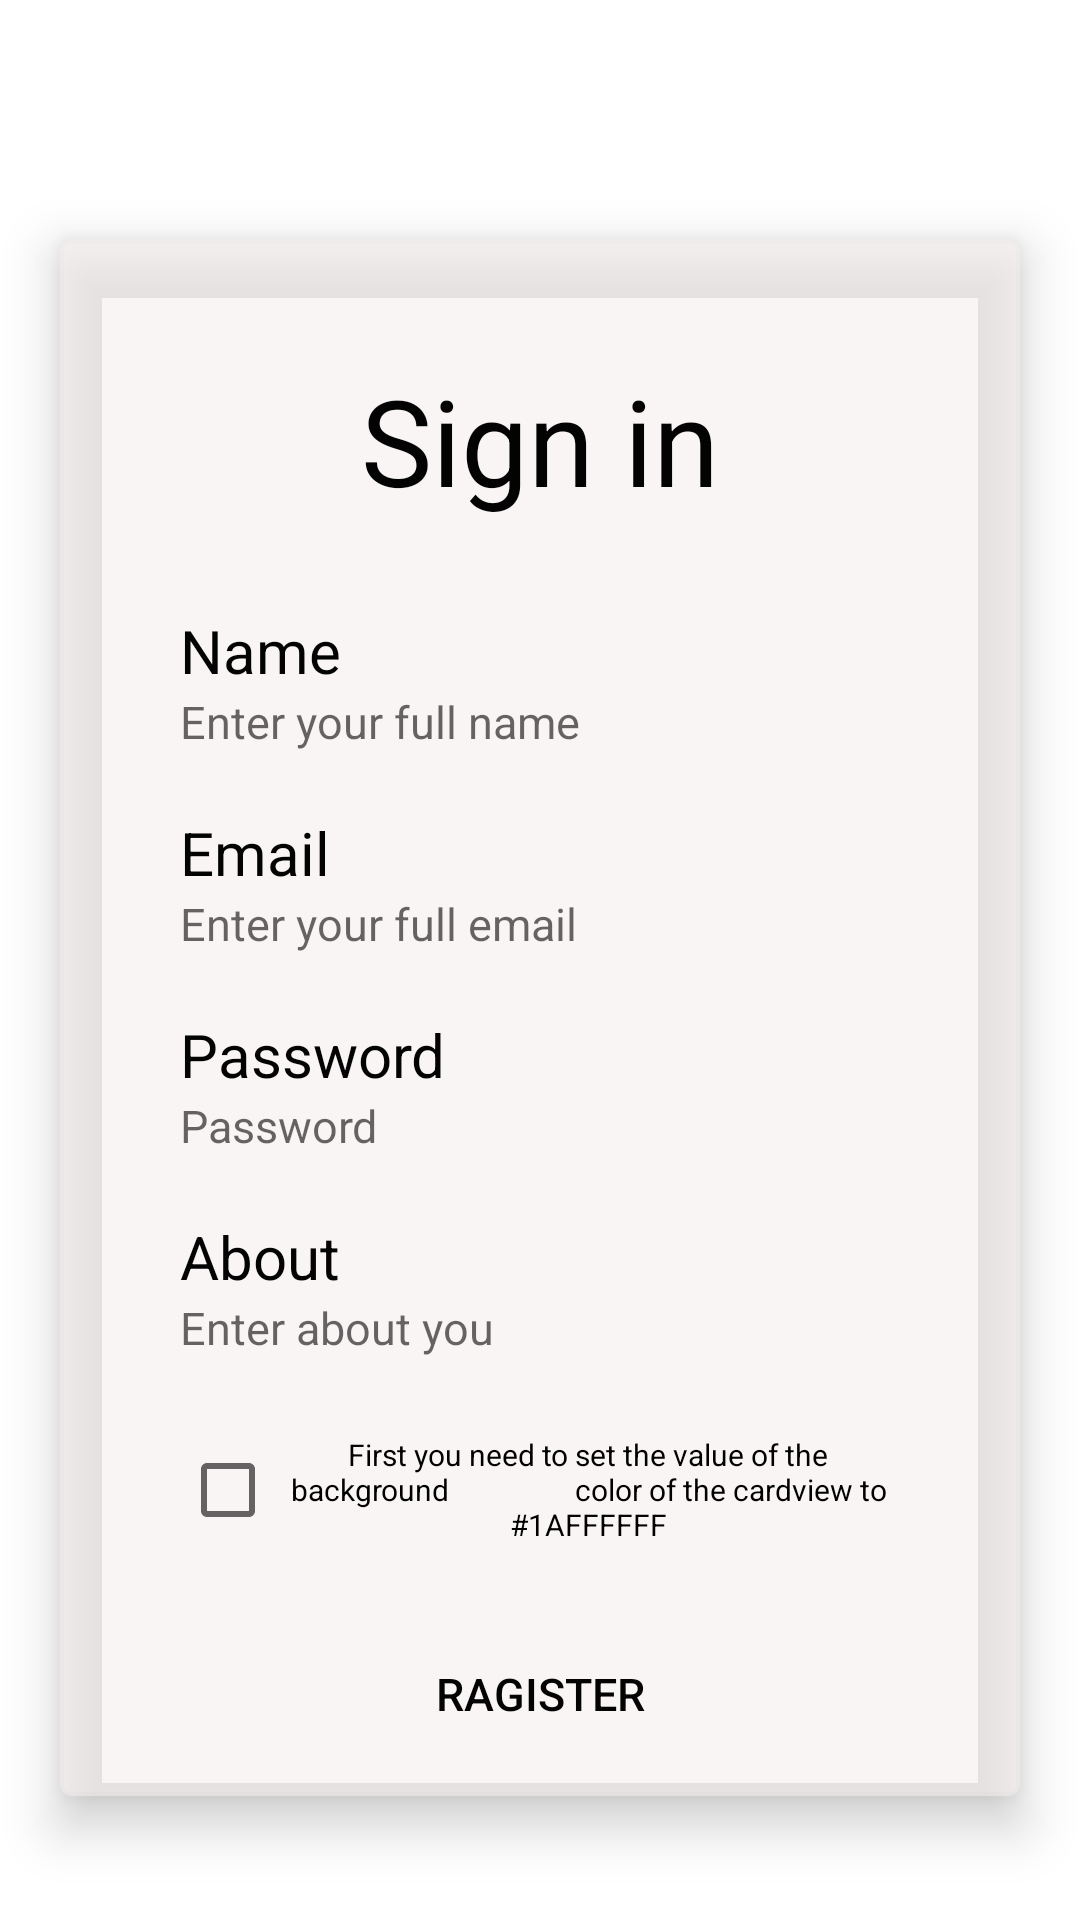

Write the Android layout XML for this screen, with the resource values it uses.
<!-- AndroidManifest.xml: application theme Theme.Darkline -->
<!-- res/layout/activity_sign_in.xml -->
<?xml version="1.0" encoding="utf-8"?>
<RelativeLayout xmlns:android="http://schemas.android.com/apk/res/android"
    xmlns:app="http://schemas.android.com/apk/res-auto"
    xmlns:tools="http://schemas.android.com/tools"
    android:layout_width="match_parent"
    android:layout_height="match_parent"
    android:background="?attr/background"
    tools:context=".activity.SignInActivity">


    <androidx.cardview.widget.CardView
        android:id="@+id/signInCardView"
        android:layout_width="match_parent"
        android:layout_height="wrap_content"
        android:layout_gravity="center"
        android:layout_marginRight="20dp"
        android:layout_marginLeft="20dp"
        android:layout_marginTop="80dp"
        android:radius="0dp"
        app:cardBackgroundColor="?attr/cardBackgroundColor"
        app:cardCornerRadius="4dp"
        app:cardElevation="10dp"

        app:cardPreventCornerOverlap="true">

        

        <LinearLayout
            android:layout_width="match_parent"
            android:layout_height="wrap_content"
            android:orientation="vertical"
            >

            <TextView
                android:layout_width="match_parent"
                android:layout_height="match_parent"
                android:gravity="center"
                android:text="Sign in"
                android:layout_marginTop="40dp"
                android:layout_marginBottom="20dp"
                android:layout_marginLeft="40dp"
                android:layout_marginRight="40dp"
                android:textSize="40dp" />

            <TextView
                android:layout_width="match_parent"
                android:layout_height="match_parent"
                android:layout_marginLeft="40dp"
                android:layout_marginTop="10dp"
                android:text="Name"
                android:textSize="20dp" />

            <EditText
                android:id="@+id/signInEditTextName"
                android:layout_width="match_parent"
                android:layout_height="wrap_content"
                android:textSize="15dp"
                android:background="@drawable/bg_no_bottom_line"
                android:layout_marginBottom="10dp"
                android:layout_marginLeft="40dp"
                android:layout_marginRight="40dp"
                android:hint="Enter your full name"
                android:ems="10"
                />

            <TextView
                android:layout_width="match_parent"
                android:layout_height="match_parent"
                android:text="Email"
                android:layout_marginTop="10dp"
                android:layout_marginLeft="40dp"
                android:textSize="20dp" />

            <EditText
                android:id="@+id/signInEditTextEmailAddress"
                android:layout_width="match_parent"
                android:layout_height="wrap_content"
                android:layout_marginBottom="10dp"
                android:layout_marginLeft="40dp"
                android:layout_marginRight="40dp"
                android:textSize="15dp"
                android:background="@drawable/bg_no_bottom_line"
                android:hint="Enter your full email"
                android:ems="10"
                android:inputType="textEmailAddress" />



            <TextView
                android:layout_width="match_parent"
                android:layout_height="match_parent"
                android:text="@string/Password"
                android:layout_marginTop="10dp"
                android:layout_marginLeft="40dp"
                android:textSize="20dp" />

            <EditText
                android:id="@+id/signInEditTextPassword"
                android:layout_width="match_parent"
                android:layout_height="wrap_content"
                android:layout_marginBottom="10dp"
                android:layout_marginLeft="40dp"
                android:layout_marginRight="40dp"
                android:textSize="15dp"
                android:background="@drawable/bg_no_bottom_line"
                android:hint="@string/Password"
                android:ems="10"
                android:inputType="textPassword" />

            <TextView
                android:layout_width="match_parent"
                android:layout_height="match_parent"
                android:text="About"
                android:layout_marginTop="10dp"
                android:layout_marginLeft="40dp"
                android:textSize="20dp" />

            <EditText
                android:id="@+id/signInEditTextAbout"
                android:layout_width="match_parent"
                android:layout_height="wrap_content"
                android:textSize="15dp"
                android:background="@drawable/bg_no_bottom_line"
                android:layout_marginBottom="10dp"
                android:layout_marginLeft="40dp"
                android:layout_marginRight="40dp"
                android:hint="Enter about you"
                android:ems="10"
                />



            <CheckBox
                android:id="@+id/checkBox"
                android:layout_width="match_parent"
                android:layout_height="wrap_content"
                android:layout_marginTop="10dp"
                android:layout_marginLeft="40dp"
                android:layout_marginRight="40dp"
                android:layout_marginBottom="10dp"
                android:textSize="10dp"
                android:outlineAmbientShadowColor="#3822A3"
                android:gravity="center"
                android:text="First you need to set the value of the background
                 color of the cardview to #1AFFFFFF"/>
            <LinearLayout
                android:layout_width="wrap_content"
                android:layout_height="wrap_content"
                android:orientation="horizontal"
                android:layout_gravity="center"
                android:layout_marginLeft="40dp"
                android:layout_marginRight="40dp"
                android:layout_marginBottom="10dp">

                <androidx.appcompat.widget.AppCompatButton
                    android:id="@+id/signInBtnRagister"
                    android:layout_width="match_parent"
                    android:layout_height="match_parent"
                    android:background="#00FFFFFF"
                    android:layout_marginTop="10dp"
                    android:layout_marginLeft="20dp"
                    android:layout_marginRight="20dp"
                    android:text="Ragister"
                    android:textSize="15dp"
                    />



            </LinearLayout>


        </LinearLayout>
    </androidx.cardview.widget.CardView>


</RelativeLayout>
<!-- resources referenced by this layout -->
<resources>
  <!-- drawable bg_no_bottom_line (drawable) -->
  <layer-list xmlns:android="http://schemas.android.com/apk/res/android">
  
      
  
      
      <item android:bottom="-2dp">
          <shape android:shape="rectangle">
              <solid android:color="@android:color/transparent" />
          </shape>
      </item>
  </layer-list>
  <string name="Password">Password</string>
  <style name="Theme.Darkline" parent="Theme.MaterialComponents.Light.DarkActionBar">
          
          <item name="colorPrimary">@color/purple_500</item>
          <item name="colorPrimaryVariant">@color/purple_700</item>
          <item name="colorOnPrimary">@color/black</item>
          <item name="cardBackgroundColor">@color/lightCardBackgroundColor</item>
          <item name="background">@drawable/light_image_background</item>
  
          
          <item name="android:textColor">#040303</item>
          
          
          <item name="colorSecondary">@color/teal_200</item>
          <item name="colorSecondaryVariant">@color/teal_700</item>
          <item name="colorOnSecondary">@color/black</item>
          
          <item name="android:statusBarColor">#FDFCFC</item>
          <item name="android:windowLightStatusBar">true</item>
  
          
      </style>
  <color name="purple_500">#FF6200EE</color>
  <color name="purple_700">#FF3700B3</color>
  <color name="black">#FF000000</color>
  <color name="lightCardBackgroundColor">#99F6EFEF</color>
  <color name="teal_200">#FF03DAC5</color>
  <color name="teal_700">#FF018786</color>
</resources>
